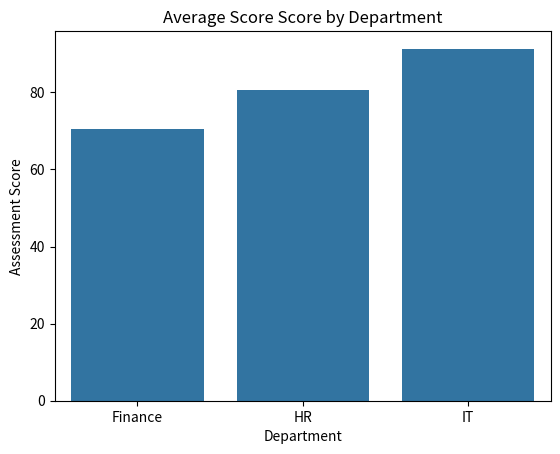
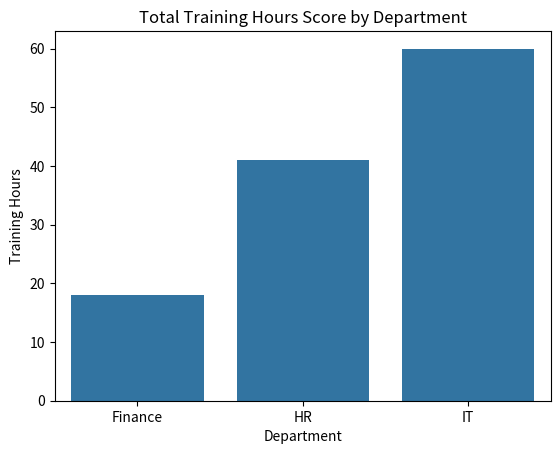
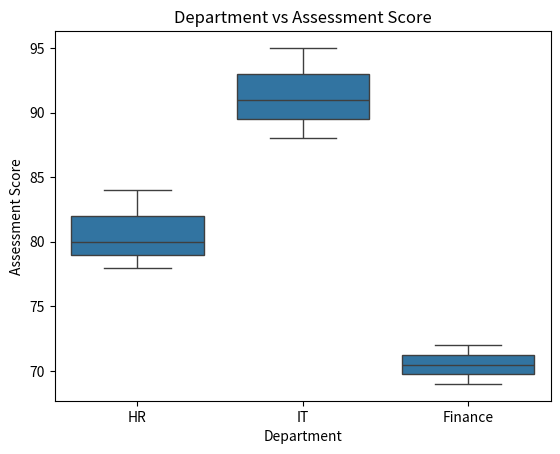

Here is the Python script that generated these plots, in order:
import pandas as pd

data = {
    "Employee": ["Aisha", "Rahul", "Neha", "Omar", "Priya", "Karan", "Fatima", "Vikram"],
    "Department": ["HR", "IT", "Finance", "IT", "HR", "Finance", "IT", "HR"],
    "Training_Hours": [12, 18, 10, 22, 15, 8, 20, 14],
    "Assessment_Score": [78, 88, 72, 91, 84, 69, 95, 80],
    "Completed": ["Yes", "Yes", "No", "Yes", "Yes", "No", "Yes", "Yes"]
}

df = pd.DataFrame(data)

# 1. Display the complete DataFrame.
print(df)

# 2. Display only the first 4 rows.
print(df.head(4))
# 3. Display only these columns:
# Employee
# Assessment_Score

print(df["Employee"])
print(df["Assessment_Score"])

# 4. Show only employees from the IT department.

print(df[df["Department"]=="IT"])

# 5. Show employees whose Assessment_Score is greater than 80.

print(df[df["Assessment_Score"]>80])
# 6. Show employees who completed the training:
# Completed = Yes

print(df[df["Completed"]=="Yes"])

# 7. Show employees who:
# belong to IT
# and scored above 85

print(df[(df["Department"]=="IT") & (df["Assessment_Score"]>85)])

# 8. Create a new column called:
# Passed
# Condition:
# Assessment_Score >= 75
# Store:
# Pass
# Fail

df["Passed"]=df["Assessment_Score"].apply(lambda score:"Pass" if score>=75 else "Fail")
print(df)

# 9. Find the average assessment score.

print(df["Assessment_Score"].mean())

# 10. Find:
# highest assessment score
# lowest assessment score
print("Highest Assessment Score:", df["Assessment_Score"].max())
print("Lowest Assessment Score:", df["Assessment_Score"].min())
# 11. Find the average training hours.

print("Average training hours: ", df["Training_Hours"].mean())

# 12. Sort employees by Assessment_Score from highest to lowest.
print(df.sort_values(by="Assessment_Score", ascending=False))
# 13. Group by Department and find the average assessment score.
print(df.groupby("Department")["Assessment_Score"].mean())
# 14. Group by Department and find the total training hours.
print(df.groupby("Department")["Training_Hours"].sum())
# 15. Count how many employees belong to each department.
print(df["Department"].value_counts())
# 16. Count how many employees completed training.
print("Completed Training:", (df["Completed"]=="Yes").sum())
# 17. Using NumPy, take the assessment scores:
scores = df["Assessment_Score"].to_numpy()
# Find:
# mean
# maximum
# minimum
# standard deviation
print("Maximum",scores.max())
print("Minimum",scores.min())
print("Average",scores.mean())
print("Standard Deviation:", scores.std())

# 18. Create a bar chart showing average score by department.

import seaborn as sns
import matplotlib.pyplot as plt

avg_score=df.groupby("Department")["Assessment_Score"].mean().reset_index()
sns.barplot(data=avg_score, x="Department", y="Assessment_Score")

plt.title("Average Score Score by Department")
plt.xlabel("Department")
plt.ylabel("Assessment Score")
plt.show()
# 19. Create a bar chart showing total training hours by department.
training_hrs=df.groupby("Department")["Training_Hours"].sum().reset_index()
sns.barplot(data=training_hrs, x="Department", y="Training_Hours")

plt.title("Total Training Hours Score by Department")
plt.xlabel("Department")
plt.ylabel("Training Hours")
plt.show()
# 20. Create a Seaborn chart comparing:
# Department vs Assessment_Score
sns.boxplot(data=df, x="Department", y="Assessment_Score")
plt.title("Department vs Assessment Score")
plt.ylabel("Assessment Score")
plt.xlabel("Department")
plt.show()
